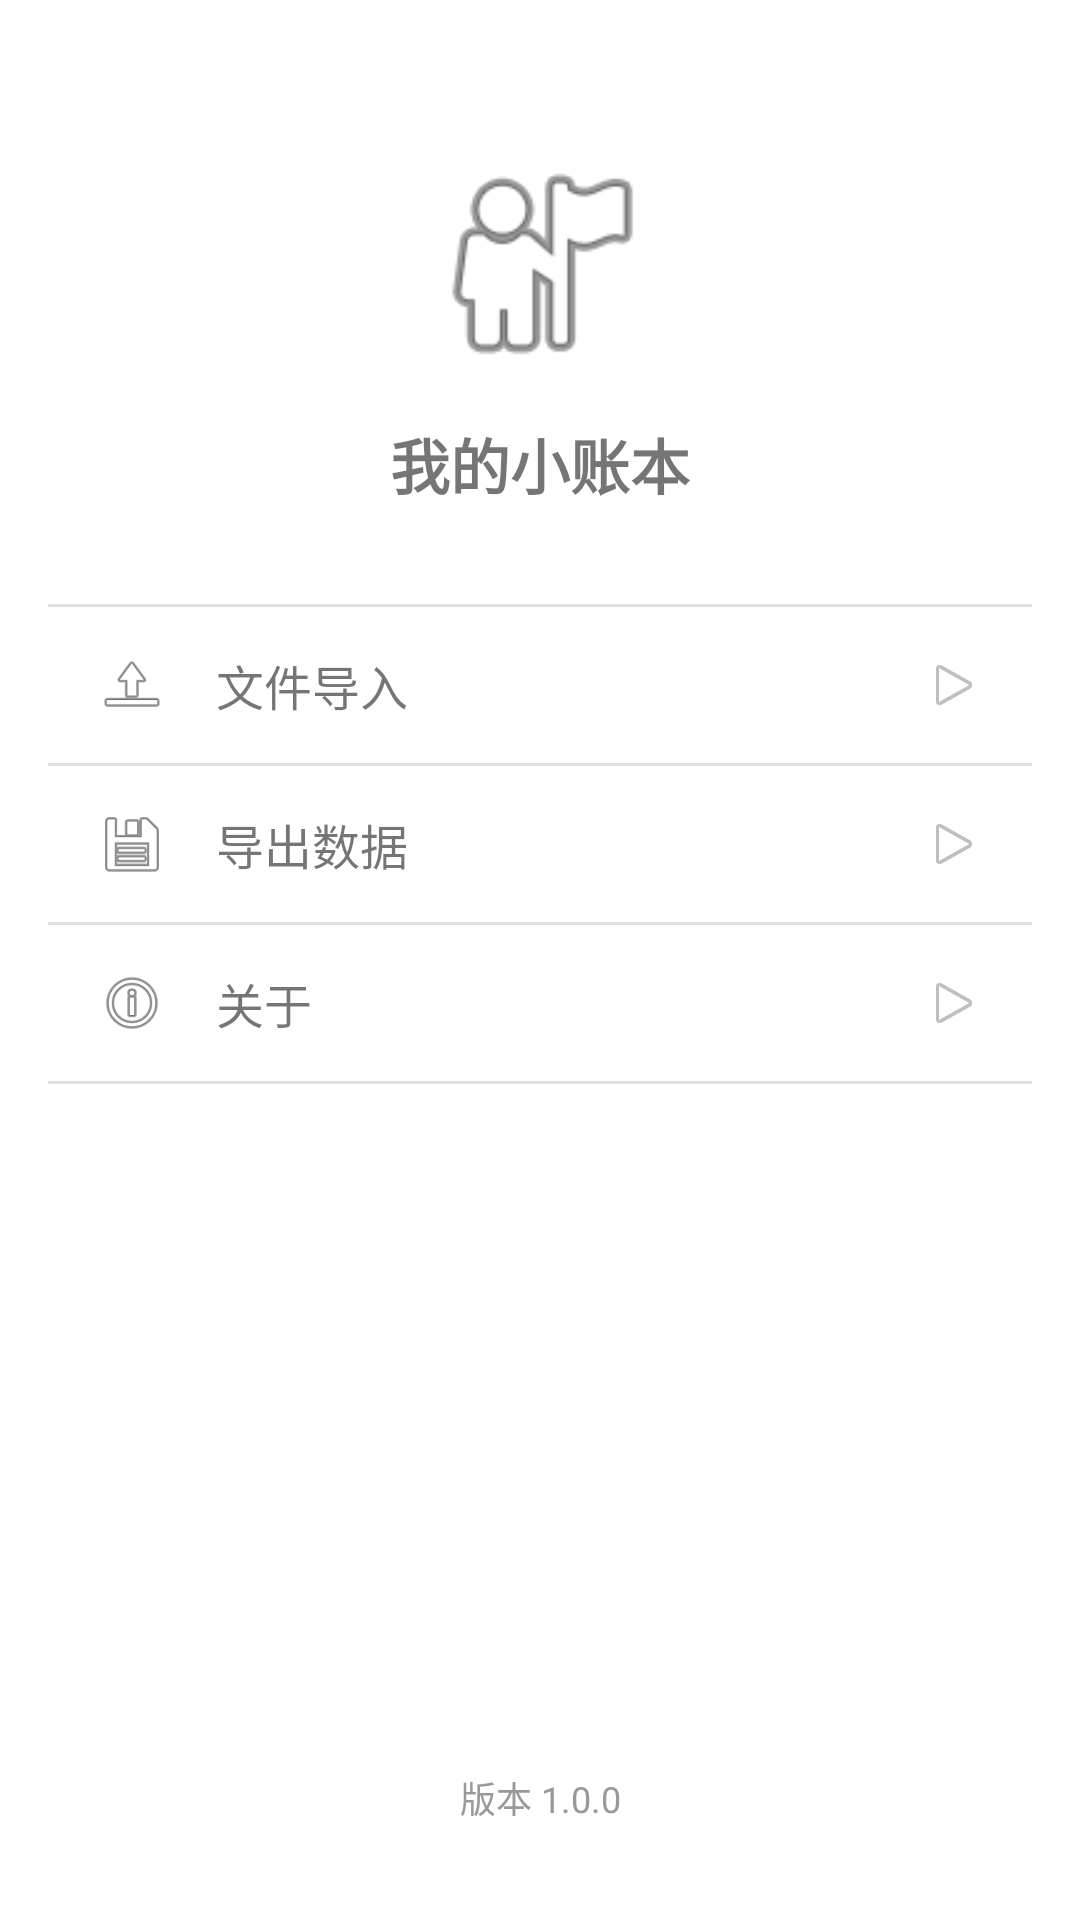

Android layout source for this screen:
<!-- AndroidManifest.xml: application theme Theme.BillApp -->
<!-- res/layout/fragment_profile.xml -->
<?xml version="1.0" encoding="utf-8"?>
<LinearLayout xmlns:android="http://schemas.android.com/apk/res/android"
    android:layout_width="match_parent"
    android:layout_height="match_parent"
    android:orientation="vertical"
    android:padding="16dp">

    
    <LinearLayout
        android:layout_width="match_parent"
        android:layout_height="wrap_content"
        android:gravity="center"
        android:orientation="vertical"
        android:paddingTop="32dp"
        android:paddingBottom="32dp">

        <ImageView
            android:layout_width="80dp"
            android:layout_height="80dp"
            android:src="@android:drawable/ic_menu_myplaces"
            android:contentDescription="头像" />

        <TextView
            android:layout_width="wrap_content"
            android:layout_height="wrap_content"
            android:layout_marginTop="12dp"
            android:text="我的小账本"
            android:textSize="20sp"
            android:textStyle="bold" />

    </LinearLayout>

    
    <View
        android:layout_width="match_parent"
        android:layout_height="1dp"
        android:background="#E0E0E0" />

    
    <LinearLayout
        android:id="@+id/btn_file_import"
        android:layout_width="match_parent"
        android:layout_height="52dp"
        android:gravity="center_vertical"
        android:orientation="horizontal"
        android:paddingStart="16dp"
        android:paddingEnd="16dp"
        android:clickable="true"
        android:focusable="true"
        android:background="?attr/selectableItemBackground">

        <ImageView
            android:layout_width="24dp"
            android:layout_height="24dp"
            android:src="@android:drawable/ic_menu_upload"
            android:contentDescription="导入" />

        <TextView
            android:layout_width="0dp"
            android:layout_height="wrap_content"
            android:layout_weight="1"
            android:layout_marginStart="16dp"
            android:text="文件导入"
            android:textSize="16sp" />

        <ImageView
            android:layout_width="20dp"
            android:layout_height="20dp"
            android:src="@android:drawable/ic_media_play"
            android:contentDescription="箭头" />

    </LinearLayout>

    
    <View
        android:layout_width="match_parent"
        android:layout_height="1dp"
        android:background="#E0E0E0" />

    
    <LinearLayout
        android:id="@+id/btn_export_data"
        android:layout_width="match_parent"
        android:layout_height="52dp"
        android:gravity="center_vertical"
        android:orientation="horizontal"
        android:paddingStart="16dp"
        android:paddingEnd="16dp"
        android:clickable="true"
        android:focusable="true"
        android:background="?attr/selectableItemBackground">

        <ImageView
            android:layout_width="24dp"
            android:layout_height="24dp"
            android:src="@android:drawable/ic_menu_save"
            android:contentDescription="导出" />

        <TextView
            android:layout_width="0dp"
            android:layout_height="wrap_content"
            android:layout_weight="1"
            android:layout_marginStart="16dp"
            android:text="导出数据"
            android:textSize="16sp" />

        <ImageView
            android:layout_width="20dp"
            android:layout_height="20dp"
            android:src="@android:drawable/ic_media_play"
            android:contentDescription="箭头" />

    </LinearLayout>

    
    <View
        android:layout_width="match_parent"
        android:layout_height="1dp"
        android:background="#E0E0E0" />

    
    <LinearLayout
        android:id="@+id/btn_about"
        android:layout_width="match_parent"
        android:layout_height="52dp"
        android:gravity="center_vertical"
        android:orientation="horizontal"
        android:paddingStart="16dp"
        android:paddingEnd="16dp"
        android:clickable="true"
        android:focusable="true"
        android:background="?attr/selectableItemBackground">

        <ImageView
            android:layout_width="24dp"
            android:layout_height="24dp"
            android:src="@android:drawable/ic_menu_info_details"
            android:contentDescription="关于" />

        <TextView
            android:layout_width="0dp"
            android:layout_height="wrap_content"
            android:layout_weight="1"
            android:layout_marginStart="16dp"
            android:text="关于"
            android:textSize="16sp" />

        <ImageView
            android:layout_width="20dp"
            android:layout_height="20dp"
            android:src="@android:drawable/ic_media_play"
            android:contentDescription="箭头" />

    </LinearLayout>

    
    <View
        android:layout_width="match_parent"
        android:layout_height="1dp"
        android:background="#E0E0E0" />

    
    <View
        android:layout_width="match_parent"
        android:layout_height="0dp"
        android:layout_weight="1" />

    <TextView
        android:id="@+id/tv_version"
        android:layout_width="match_parent"
        android:layout_height="wrap_content"
        android:gravity="center"
        android:paddingBottom="16dp"
        android:text="版本 1.0.0"
        android:textColor="#999999"
        android:textSize="12sp" />

</LinearLayout>
<!-- resources referenced by this layout -->
<resources>
  <style name="Theme.BillApp" parent="Theme.MaterialComponents.Light.NoActionBar">
          
          <item name="colorPrimary">#52B788</item>
          <item name="colorPrimaryVariant">#40916C</item>
          <item name="colorOnPrimary">#FFFFFF</item>
          <item name="colorSecondary">#52B788</item>
          <item name="colorSecondaryVariant">#40916C</item>
          <item name="colorOnSecondary">#FFFFFF</item>
          <item name="colorAccent">#52B788</item>
  
          
          <item name="android:statusBarColor">@android:color/transparent</item>
          <item name="android:windowLightStatusBar">true</item>
      </style>
</resources>
